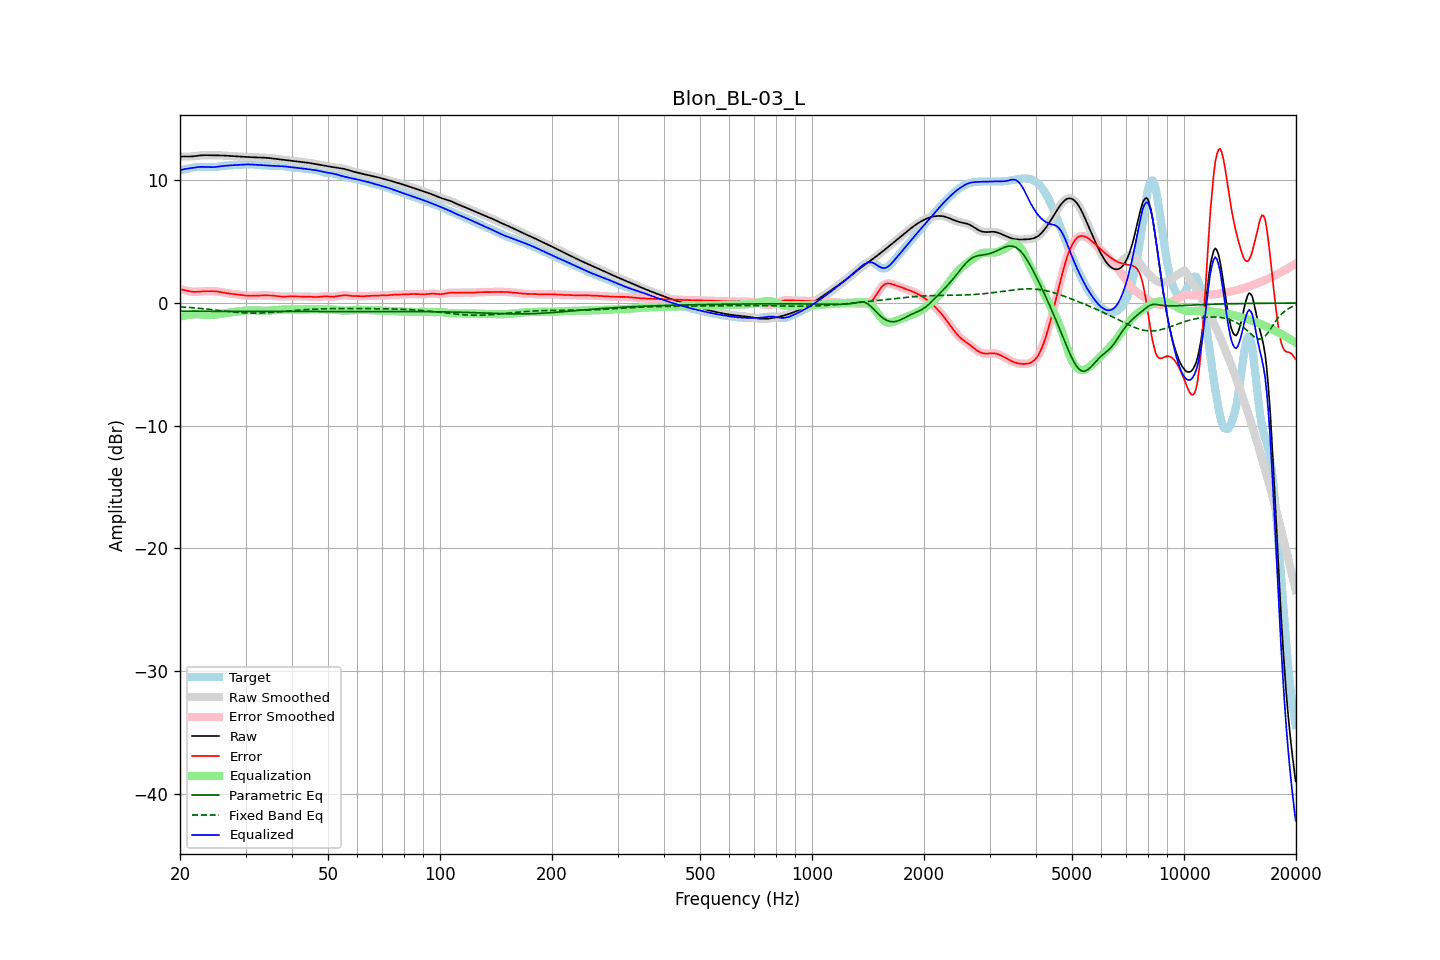

The data file committed next to this chart (first rows):
frequency, raw, error, smoothed, error_smoothed, equalization, parametric_eq, fixed_band_eq, equalized_raw, equalized_smoothed, target
20.00, 11.93, 1.11, 11.93, 1.11, -1.13, -0.66, -0.30, 10.79, 10.79, 10.82
20.20, 11.94, 1.10, 11.94, 1.09, -1.09, -0.66, -0.31, 10.85, 10.85, 10.85
20.40, 11.95, 1.08, 11.95, 1.07, -1.06, -0.66, -0.32, 10.89, 10.89, 10.87
20.61, 11.95, 1.05, 11.95, 1.05, -1.03, -0.66, -0.33, 10.93, 10.92, 10.90
20.81, 11.95, 1.01, 11.95, 1.02, -1.00, -0.66, -0.34, 10.95, 10.95, 10.93
21.02, 11.95, 0.98, 11.95, 0.98, -0.98, -0.66, -0.35, 10.97, 10.97, 10.96
21.23, 11.94, 0.95, 11.95, 0.95, -0.96, -0.67, -0.36, 10.99, 10.99, 10.99
21.44, 11.95, 0.93, 11.95, 0.93, -0.94, -0.67, -0.37, 11.01, 11.01, 11.02
21.66, 11.96, 0.92, 11.96, 0.92, -0.93, -0.67, -0.38, 11.03, 11.03, 11.04
21.87, 11.97, 0.91, 11.97, 0.91, -0.92, -0.67, -0.40, 11.05, 11.05, 11.06
22.09, 11.99, 0.91, 11.99, 0.91, -0.92, -0.67, -0.41, 11.07, 11.07, 11.08
22.31, 12.01, 0.92, 12.01, 0.92, -0.92, -0.67, -0.42, 11.09, 11.09, 11.09
22.54, 12.03, 0.93, 12.03, 0.93, -0.93, -0.67, -0.43, 11.10, 11.10, 11.10
22.76, 12.04, 0.94, 12.04, 0.94, -0.94, -0.67, -0.45, 11.10, 11.10, 11.10
22.99, 12.05, 0.95, 12.05, 0.95, -0.95, -0.67, -0.46, 11.10, 11.10, 11.10
23.22, 12.05, 0.96, 12.05, 0.96, -0.95, -0.67, -0.47, 11.10, 11.10, 11.10
23.45, 12.05, 0.96, 12.05, 0.96, -0.96, -0.67, -0.49, 11.09, 11.09, 11.09
23.69, 12.05, 0.97, 12.05, 0.97, -0.97, -0.67, -0.50, 11.09, 11.09, 11.09
23.92, 12.05, 0.97, 12.05, 0.97, -0.97, -0.67, -0.51, 11.08, 11.08, 11.08
24.16, 12.05, 0.97, 12.05, 0.97, -0.97, -0.67, -0.53, 11.08, 11.08, 11.08
24.40, 12.05, 0.97, 12.05, 0.97, -0.97, -0.68, -0.54, 11.08, 11.08, 11.08
24.65, 12.05, 0.96, 12.05, 0.96, -0.96, -0.68, -0.56, 11.08, 11.08, 11.08
24.89, 12.05, 0.96, 12.05, 0.96, -0.95, -0.68, -0.57, 11.10, 11.10, 11.09
25.14, 12.05, 0.94, 12.05, 0.94, -0.94, -0.68, -0.59, 11.11, 11.11, 11.10
25.39, 12.04, 0.92, 12.04, 0.92, -0.92, -0.68, -0.60, 11.13, 11.13, 11.12
25.65, 12.04, 0.90, 12.04, 0.90, -0.90, -0.68, -0.62, 11.14, 11.14, 11.14
25.91, 12.04, 0.87, 12.04, 0.87, -0.87, -0.68, -0.63, 11.16, 11.16, 11.16
26.16, 12.03, 0.85, 12.03, 0.85, -0.85, -0.68, -0.65, 11.18, 11.18, 11.18
26.43, 12.02, 0.82, 12.02, 0.82, -0.83, -0.68, -0.66, 11.19, 11.19, 11.20
26.69, 12.01, 0.80, 12.01, 0.80, -0.81, -0.68, -0.68, 11.20, 11.20, 11.21
26.96, 12.00, 0.78, 12.00, 0.78, -0.79, -0.68, -0.69, 11.21, 11.21, 11.22
27.23, 11.99, 0.77, 11.99, 0.77, -0.77, -0.68, -0.70, 11.22, 11.22, 11.22
27.50, 11.99, 0.76, 11.98, 0.76, -0.75, -0.68, -0.72, 11.23, 11.23, 11.23
27.77, 11.98, 0.74, 11.98, 0.74, -0.74, -0.68, -0.73, 11.24, 11.24, 11.23
28.05, 11.97, 0.73, 11.97, 0.73, -0.72, -0.68, -0.74, 11.25, 11.25, 11.24
28.33, 11.96, 0.71, 11.96, 0.71, -0.71, -0.68, -0.76, 11.26, 11.26, 11.25
28.62, 11.95, 0.69, 11.95, 0.69, -0.69, -0.68, -0.77, 11.26, 11.26, 11.26
28.90, 11.94, 0.67, 11.94, 0.67, -0.67, -0.68, -0.78, 11.27, 11.27, 11.27
29.19, 11.93, 0.65, 11.93, 0.65, -0.65, -0.68, -0.79, 11.28, 11.28, 11.28
29.48, 11.93, 0.63, 11.93, 0.64, -0.64, -0.68, -0.79, 11.29, 11.29, 11.29
29.78, 11.92, 0.62, 11.92, 0.62, -0.62, -0.68, -0.80, 11.30, 11.30, 11.30
30.08, 11.91, 0.61, 11.91, 0.61, -0.61, -0.68, -0.81, 11.30, 11.30, 11.30
30.38, 11.91, 0.60, 11.91, 0.60, -0.60, -0.69, -0.81, 11.31, 11.31, 11.31
30.68, 11.90, 0.59, 11.90, 0.59, -0.59, -0.69, -0.82, 11.30, 11.30, 11.31
30.99, 11.89, 0.59, 11.89, 0.59, -0.59, -0.69, -0.82, 11.30, 11.30, 11.30
31.30, 11.89, 0.59, 11.89, 0.59, -0.59, -0.69, -0.82, 11.29, 11.29, 11.30
31.61, 11.88, 0.60, 11.88, 0.60, -0.60, -0.69, -0.82, 11.28, 11.28, 11.28
31.93, 11.88, 0.60, 11.88, 0.60, -0.60, -0.69, -0.82, 11.27, 11.27, 11.27
32.24, 11.87, 0.61, 11.87, 0.61, -0.61, -0.69, -0.82, 11.26, 11.26, 11.26
32.57, 11.87, 0.62, 11.87, 0.62, -0.61, -0.69, -0.82, 11.26, 11.26, 11.25
32.89, 11.86, 0.62, 11.86, 0.62, -0.62, -0.69, -0.81, 11.25, 11.25, 11.24
33.22, 11.86, 0.62, 11.86, 0.62, -0.62, -0.69, -0.81, 11.24, 11.24, 11.24
33.55, 11.85, 0.62, 11.85, 0.62, -0.62, -0.69, -0.80, 11.23, 11.23, 11.23
33.89, 11.85, 0.62, 11.85, 0.62, -0.63, -0.69, -0.80, 11.22, 11.22, 11.22
34.23, 11.84, 0.62, 11.84, 0.62, -0.62, -0.69, -0.79, 11.21, 11.21, 11.21
34.57, 11.83, 0.62, 11.83, 0.62, -0.62, -0.69, -0.78, 11.21, 11.21, 11.20
34.92, 11.81, 0.62, 11.81, 0.62, -0.61, -0.69, -0.77, 11.20, 11.20, 11.19
35.27, 11.80, 0.61, 11.80, 0.61, -0.61, -0.69, -0.76, 11.19, 11.19, 11.19
35.62, 11.78, 0.60, 11.78, 0.60, -0.59, -0.69, -0.75, 11.19, 11.19, 11.18
35.97, 11.76, 0.59, 11.77, 0.59, -0.58, -0.69, -0.74, 11.18, 11.18, 11.18
... 635 more rows
